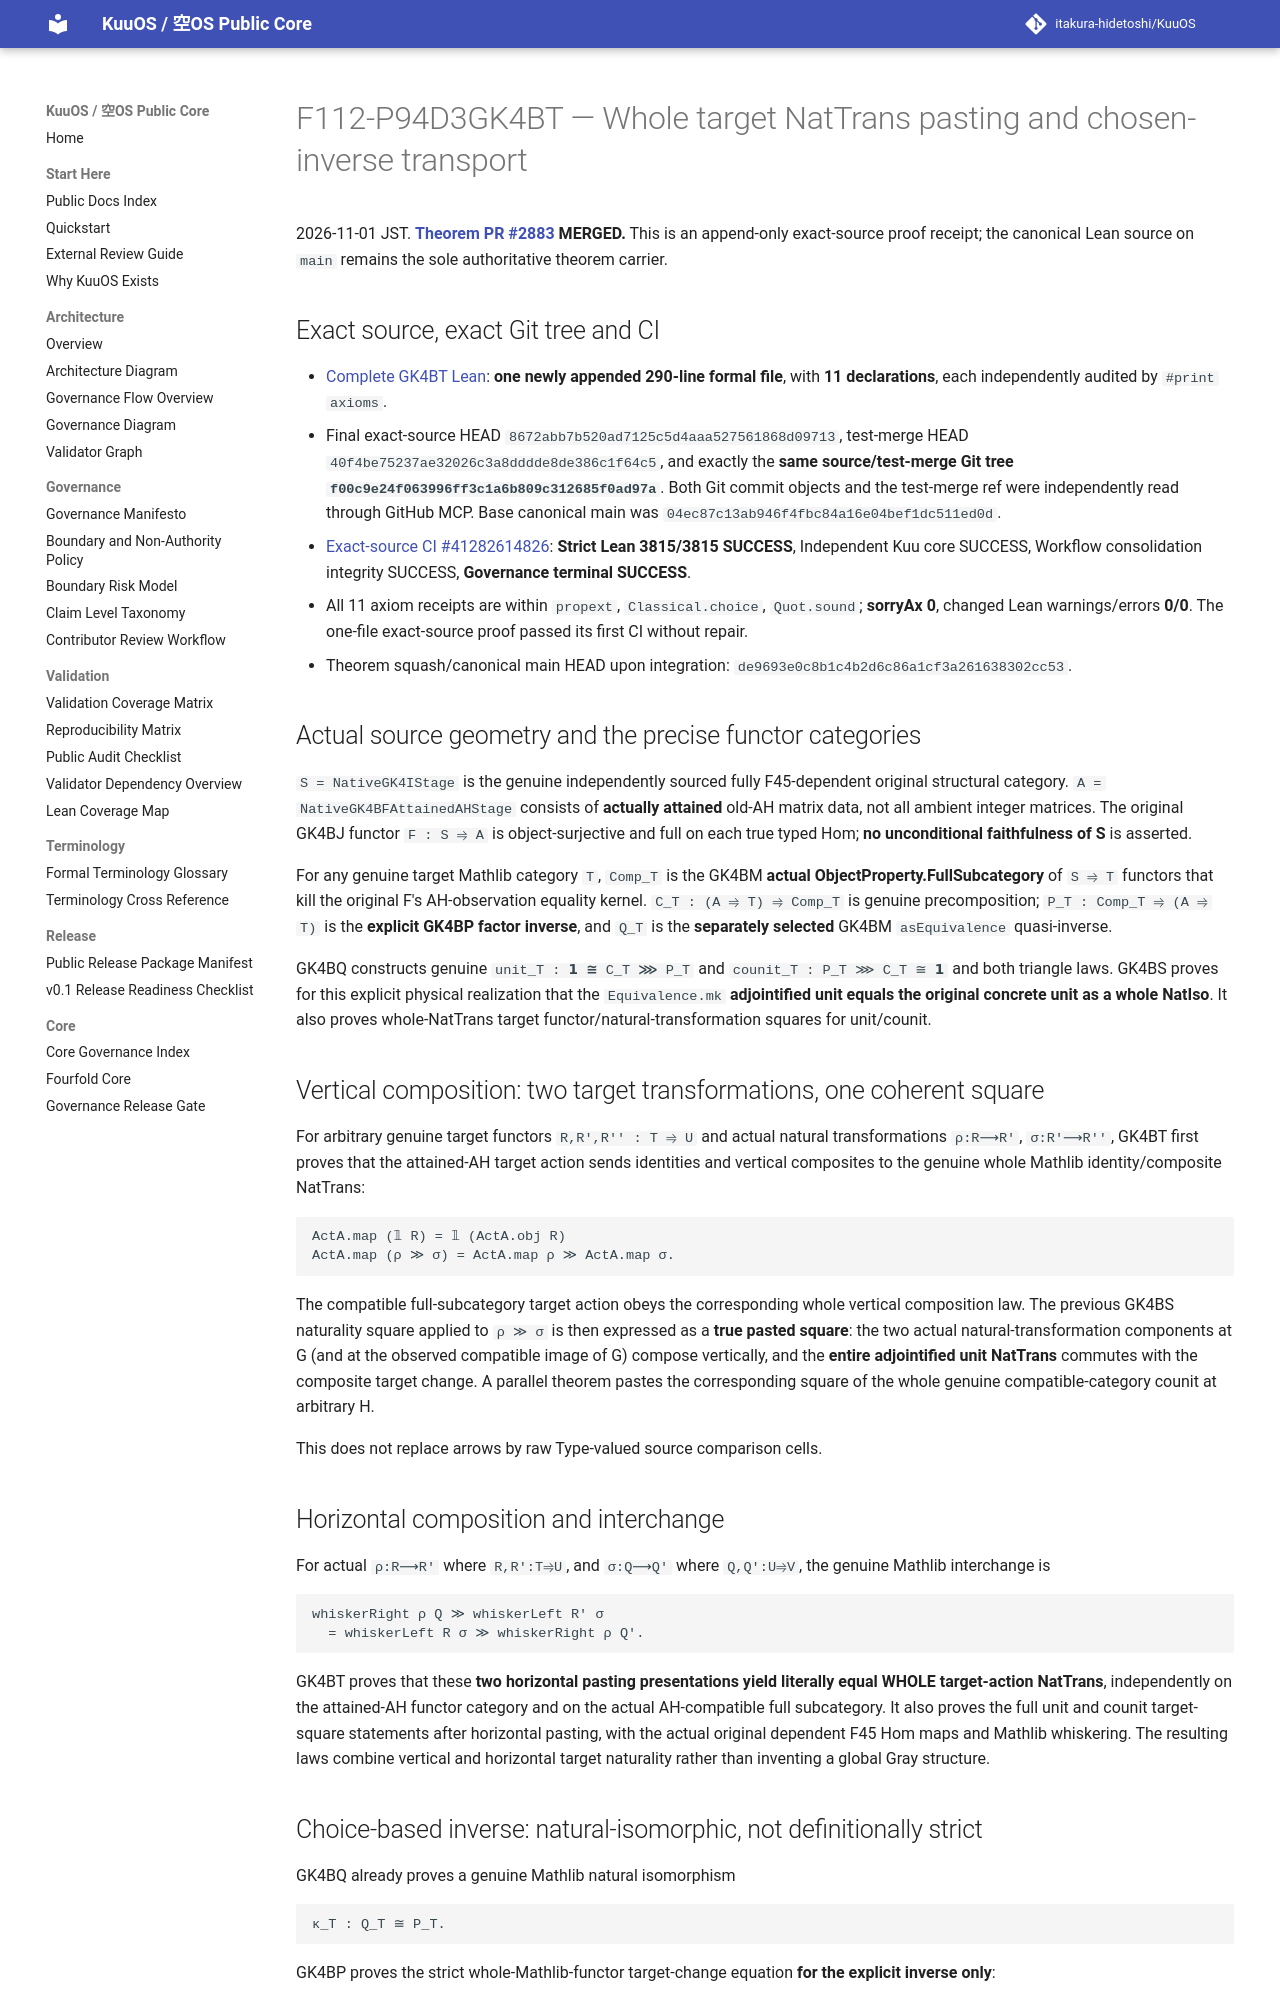

repository: itakura-hidetoshi/KuuOS · page: formal/GK4BT-target-interchange-chosen-inverse-transport/index.html · generator: mkdocs

# F112-P94D3GK4BT — Whole target NatTrans pasting and chosen-inverse transport

2026-11-01 JST. **[Theorem PR #2883](https://github.com/itakura-hidetoshi/KuuOS/pull/2883) MERGED.** This is an append-only exact-source proof receipt; the canonical Lean source on `main` remains the sole authoritative theorem carrier.

## Exact source, exact Git tree and CI

- [Complete GK4BT Lean](../../formal/Kuu/F112/PolygonNativeC60AQFullPentagonPhysicalNativeGK4BTTargetInterchangeChosenInverse.lean): **one newly appended 290-line formal file**, with **11 declarations**, each independently audited by `#print axioms`.
- Final exact-source HEAD `8672abb7b520ad7125c5d4aaa527561868d09713`, test-merge HEAD `40f4be75237ae32026c3a8dddde8de386c1f64c5`, and exactly the **same source/test-merge Git tree `f00c9e24f063996ff3c1a6b809c312685f0ad97a`**. Both Git commit objects and the test-merge ref were independently read through GitHub MCP. Base canonical main was `04ec87c13ab946f4fbc84a16e04bef1dc511ed0d`.
- [Exact-source CI #41282614826](https://github.com/itakura-hidetoshi/KuuOS/actions/runs/41282614826): **Strict Lean 3815/3815 SUCCESS**, Independent Kuu core SUCCESS, Workflow consolidation integrity SUCCESS, **Governance terminal SUCCESS**.
- All 11 axiom receipts are within `propext`, `Classical.choice`, `Quot.sound`; **sorryAx 0**, changed Lean warnings/errors **0/0**. The one-file exact-source proof passed its first CI without repair.
- Theorem squash/canonical main HEAD upon integration: `de9693e0c8b1c4b2d6c86a1cf3a261638302cc53`.

## Actual source geometry and the precise functor categories

`S = NativeGK4IStage` is the genuine independently sourced fully F45-dependent original structural category. `A = NativeGK4BFAttainedAHStage` consists of **actually attained** old-AH matrix data, not all ambient integer matrices. The original GK4BJ functor `F : S ⥤ A` is object-surjective and full on each true typed Hom; **no unconditional faithfulness of S** is asserted.

For any genuine target Mathlib category `T`, `Comp_T` is the GK4BM **actual ObjectProperty.FullSubcategory** of `S ⥤ T` functors that kill the original F's AH-observation equality kernel. `C_T : (A ⥤ T) ⥤ Comp_T` is genuine precomposition; `P_T : Comp_T ⥤ (A ⥤ T)` is the **explicit GK4BP factor inverse**, and `Q_T` is the **separately selected** GK4BM `asEquivalence` quasi-inverse.

GK4BQ constructs genuine `unit_T : 𝟭 ≅ C_T ⋙ P_T` and `counit_T : P_T ⋙ C_T ≅ 𝟭` and both triangle laws. GK4BS proves for this explicit physical realization that the `Equivalence.mk` **adjointified unit equals the original concrete unit as a whole NatIso**. It also proves whole-NatTrans target functor/natural-transformation squares for unit/counit.

## Vertical composition: two target transformations, one coherent square

For arbitrary genuine target functors `R,R',R'' : T ⥤ U` and actual natural transformations `ρ:R⟶R'`, `σ:R'⟶R''`, GK4BT first proves that the attained-AH target action sends identities and vertical composites to the genuine whole Mathlib identity/composite NatTrans:

```text
ActA.map (𝟙 R) = 𝟙 (ActA.obj R)
ActA.map (ρ ≫ σ) = ActA.map ρ ≫ ActA.map σ.
```

The compatible full-subcategory target action obeys the corresponding whole vertical composition law. The previous GK4BS naturality square applied to `ρ ≫ σ` is then expressed as a **true pasted square**: the two actual natural-transformation components at G (and at the observed compatible image of G) compose vertically, and the **entire adjointified unit NatTrans** commutes with the composite target change. A parallel theorem pastes the corresponding square of the whole genuine compatible-category counit at arbitrary H.

This does not replace arrows by raw Type-valued source comparison cells.

## Horizontal composition and interchange

For actual `ρ:R⟶R'` where `R,R':T⥤U`, and `σ:Q⟶Q'` where `Q,Q':U⥤V`, the genuine Mathlib interchange is

```text
whiskerRight ρ Q ≫ whiskerLeft R' σ
  = whiskerLeft R σ ≫ whiskerRight ρ Q'.
```

GK4BT proves that these **two horizontal pasting presentations yield literally equal WHOLE target-action NatTrans**, independently on the attained-AH functor category and on the actual AH-compatible full subcategory. It also proves the full unit and counit target-square statements after horizontal pasting, with the actual original dependent F45 Hom maps and Mathlib whiskering. The resulting laws combine vertical and horizontal target naturality rather than inventing a global Gray structure.
